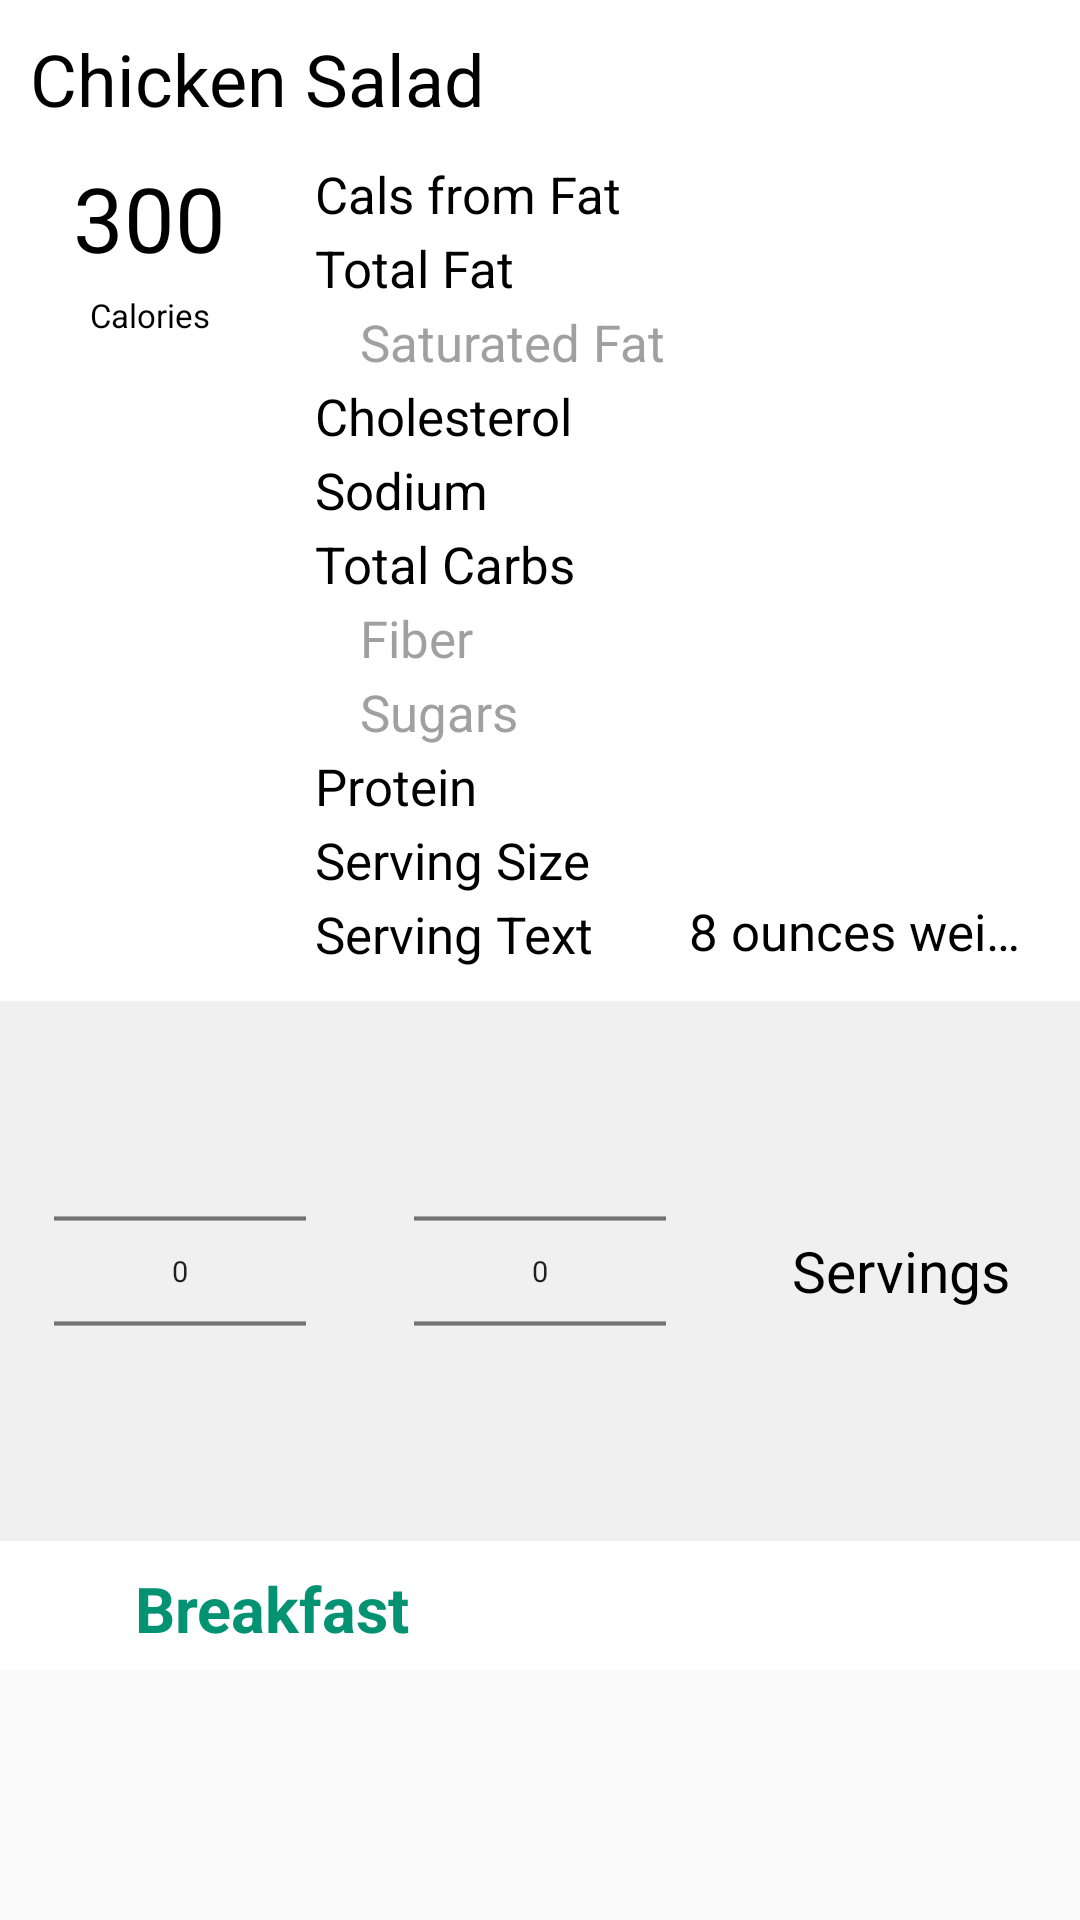

Write the Android layout XML for this screen, with the resource values it uses.
<!-- AndroidManifest.xml: application theme AppTheme -->
<!-- res/layout/nutrition.xml -->
<?xml version="1.0" encoding="utf-8"?>
<ScrollView xmlns:android="http://schemas.android.com/apk/res/android"
    android:layout_width="match_parent"
    android:layout_height="match_parent" >

    <LinearLayout
        android:id="@+id/nutrients"
        android:orientation="vertical"
        android:layout_width="match_parent"
        android:layout_height="match_parent"
        android:paddingBottom="3dp"
        android:background="@color/white">

        <TextView
            android:id="@+id/name"
            android:layout_alignParentTop="true"
            android:layout_width="match_parent"
            android:layout_height="wrap_content"
            android:text="Chicken Salad"
            android:singleLine="true"
            android:ellipsize="end"
            android:textSize="24dp"
            android:textColor="@color/black"
            android:layout_margin="10dp" />


        <LinearLayout
            android:layout_below="@id/name"
            android:id="@+id/nutrients_info"
            android:layout_width="match_parent"
            android:layout_height="wrap_content"
            android:orientation="horizontal"
            android:layout_marginLeft="10dp"
            android:layout_marginRight="10dp">

            <LinearLayout
                android:layout_weight="1"
                android:layout_width="0dp"
                android:layout_height="wrap_content"
                android:orientation="vertical"
                android:layout_gravity="left">

                <TextView
                    android:id="@+id/calories"
                    android:layout_width="wrap_content"
                    android:layout_height="wrap_content"
                    android:layout_gravity="center"
                    android:text="300"
                    android:textSize="30dp"
                    android:textColor="@color/black"/>

                <TextView
                    android:layout_width="wrap_content"
                    android:layout_height="wrap_content"
                    android:text="Calories"
                    android:textColor="@color/black"
                    android:textSize="11dp"
                    android:layout_gravity="center"
                    android:paddingTop="5dp"/>

            </LinearLayout>

            <TableLayout
                android:layout_weight="3"
                android:layout_width="0dp"
                android:layout_height="wrap_content"
                android:layout_marginRight="10dp"
                android:layout_marginLeft="10dp"
                android:stretchColumns="*">

                <TableRow>
                    <TextView
                        style="@style/NutritionTitle"
                        android:text="Cals from Fat"/>

                    <TextView
                        android:id="@+id/fat_calories"
                        style="@style/NutritionValue"
                        android:text="30"/>
                </TableRow>


                <TableRow>
                    <TextView
                        style="@style/NutritionTitle"
                        android:text="Total Fat"/>

                    <TextView
                        android:id="@+id/total_fat"
                        style="@style/NutritionValue"
                        android:text="30"/>

                </TableRow>
                <TableRow>
                    <TextView
                        style="@style/NutritionSubtitle"
                        android:text="Saturated Fat"/>

                    <TextView
                        android:id="@+id/saturated_fat"
                        style="@style/NutritionSubvalue"
                        android:text="30"/>
                </TableRow>

                <TableRow>
                    <TextView
                        style="@style/NutritionTitle"
                        android:text="Cholesterol"/>

                    <TextView
                        android:id="@+id/cholesterol"
                        style="@style/NutritionValue"
                        android:text="30"/>
                </TableRow>

                <TableRow>
                    <TextView
                        style="@style/NutritionTitle"
                        android:text="Sodium"/>

                    <TextView
                        android:id="@+id/sodium"
                        style="@style/NutritionValue"
                        android:text="30"/>
                </TableRow>

                <TableRow>
                    <TextView
                        style="@style/NutritionTitle"
                        android:text="Total Carbs"/>

                    <TextView
                        android:id="@+id/carbs"
                        style="@style/NutritionValue"
                        android:text="30"/>
                </TableRow>

                <TableRow>
                    <TextView
                        style="@style/NutritionSubtitle"
                        android:text="Fiber"/>

                    <TextView
                        android:id="@+id/fiber"
                        style="@style/NutritionSubvalue"
                        android:text="30"/>
                </TableRow>

                <TableRow>
                    <TextView
                        style="@style/NutritionSubtitle"
                        android:text="Sugars"/>

                    <TextView
                        android:id="@+id/sugars"
                        style="@style/NutritionSubvalue"
                        android:text="30"/>
                </TableRow>

                <TableRow>
                    <TextView
                        style="@style/NutritionTitle"
                        android:text="Protein"/>

                    <TextView
                        android:id="@+id/protein"
                        style="@style/NutritionValue"
                        android:text="30"/>
                </TableRow>

                <TableRow>
                    <TextView
                        style="@style/NutritionTitle"
                        android:text="Serving Size"/>

                    <TextView
                        android:id="@+id/serving_size"
                        style="@style/NutritionValue"
                        android:text="30"/>
                </TableRow>

                <TableRow>
                    <TextView
                        style="@style/NutritionTitle"
                        android:text="Serving Text"/>

                    <TextView
                        android:id="@+id/serving_text"
                        style="@style/NutritionValue"
                        android:text="8 ounces weight"/>
                </TableRow>

            </TableLayout>


        </LinearLayout>

        <LinearLayout
            android:id="@+id/serving_size_selector"
            android:layout_width="match_parent"
            android:layout_height="wrap_content"
            android:orientation="horizontal"
            android:layout_marginTop="10dp"
            android:background="@color/light_gray_transparent">

            <NumberPicker
                android:layout_weight="1"
                android:id="@+id/servings_picker_number"
                android:layout_width="0dp"
                android:layout_height="wrap_content"
                android:scaleX="0.7"
                android:scaleY="0.7">
            </NumberPicker>

            <NumberPicker
                android:layout_weight="1"
                android:id="@+id/servings_picker_fraction"
                android:layout_width="0dp"
                android:layout_height="wrap_content"
                android:scaleX="0.7"
                android:scaleY="0.7">
            </NumberPicker>


            <TextView
                android:layout_weight="1"
                android:layout_width="0dp"
                android:layout_height="wrap_content"
                android:text="Servings"
                android:textSize="19dp"
                android:layout_gravity="center"
                android:textColor="@color/black"
                android:gravity="center"/>

        </LinearLayout>


        <RelativeLayout
            android:layout_width="match_parent"
            android:layout_height="wrap_content"
            android:orientation="horizontal">

            <include layout="@layout/meal_selector" />

            <include layout="@layout/trash_button" />

        </RelativeLayout>



    </LinearLayout>
</ScrollView>
<!-- res/layout/meal_selector.xml (included above) -->
<?xml version="1.0" encoding="utf-8"?>
<LinearLayout xmlns:android="http://schemas.android.com/apk/res/android"
    android:id="@+id/usermeal_selector"
    android:layout_alignParentBottom="true"
    android:layout_width="wrap_content"
    android:layout_height="wrap_content"
    android:orientation="horizontal">

    <ImageView
        android:id="@+id/usermeal_selector_icon"
        android:layout_width="35dp"
        android:layout_height="35dp"
        android:src="@drawable/up_arrow"
        android:tint="@color/tab_highlight"
        android:layout_gravity="center"
        android:clickable="true"
        android:gravity="center"
        android:layout_marginLeft="10dp" />

    <TextView
        android:id="@+id/usermeal_selector_text"
        android:layout_width="wrap_content"
        android:layout_height="wrap_content"
        android:text="Breakfast"
        android:textSize="21dp"
        android:textStyle="bold"
        android:textColor="@color/main"
        android:layout_gravity="center" />
</LinearLayout>
<!-- res/layout/trash_button.xml (included above) -->
<?xml version="1.0" encoding="utf-8"?>
<ImageView xmlns:android="http://schemas.android.com/apk/res/android"
    android:id="@+id/delete_btn"
    android:layout_width="40dp"
    android:layout_height="40dp"
    android:scaleType="fitCenter"
    android:src="@drawable/trash"
    android:visibility="invisible"
    android:tint="@color/main"
    android:paddingRight="5dp"
    android:layout_alignParentRight="true"
    android:layout_alignParentBottom="true" />
<!-- resources referenced by this layout -->
<resources>
  <color name="black">#000000</color>
  <color name="light_gray_transparent">#33b6b6b6</color>
  <color name="main">#049372</color>
  <color name="tab_highlight">#049372</color>
  <color name="white">#FFFFFF</color>
  <style name="NutritionSubtitle" parent="@android:style/TextAppearance.Medium">
          <item name="android:layout_width">wrap_content</item>
          <item name="android:layout_height">wrap_content</item>
          <item name="android:singleLine">true</item>
          <item name="android:textSize">17dp</item>
          <item name="android:paddingLeft">20dp</item>
          <item name="android:paddingRight">5dp</item>
          <item name="android:paddingTop">1dp</item>
          <item name="android:paddingBottom">1dp</item>
          <item name="android:textColor">@color/gray_transparent</item>
      </style>
  <style name="NutritionSubvalue" parent="@android:style/TextAppearance.Medium">
          <item name="android:layout_width">wrap_content</item>
          <item name="android:layout_height">wrap_content</item>
          <item name="android:singleLine">true</item>
          <item name="android:textSize">17dp</item>
          <item name="android:layout_gravity">end</item>
          <item name="android:gravity">end</item>
          <item name="android:layout_weight">1</item>
          <item name="android:textColor">@color/gray_transparent</item>
      </style>
  <style name="NutritionTitle" parent="@android:style/TextAppearance.Medium">
          <item name="android:layout_width">wrap_content</item>
          <item name="android:layout_height">wrap_content</item>
          <item name="android:singleLine">true</item>
          <item name="android:textSize">17dp</item>
          <item name="android:paddingLeft">5dp</item>
          <item name="android:paddingTop">1dp</item>
          <item name="android:paddingBottom">1dp</item>
          <item name="android:textColor">@color/black</item>
      </style>
  <style name="NutritionValue" parent="@android:style/TextAppearance.Medium">
          <item name="android:layout_width">wrap_content</item>
          <item name="android:layout_height">wrap_content</item>
          <item name="android:singleLine">true</item>
          <item name="android:textSize">17dp</item>
          <item name="android:layout_gravity">end</item>
          <item name="android:gravity">end</item>
          <item name="android:layout_weight">1</item>
          <item name="android:textColor">@color/black</item>
      </style>
  <style name="AppTheme" parent="Theme.AppCompat.Light.NoActionBar">
          
      </style>
  <color name="gray_transparent">#bd7f7f7f</color>
</resources>
